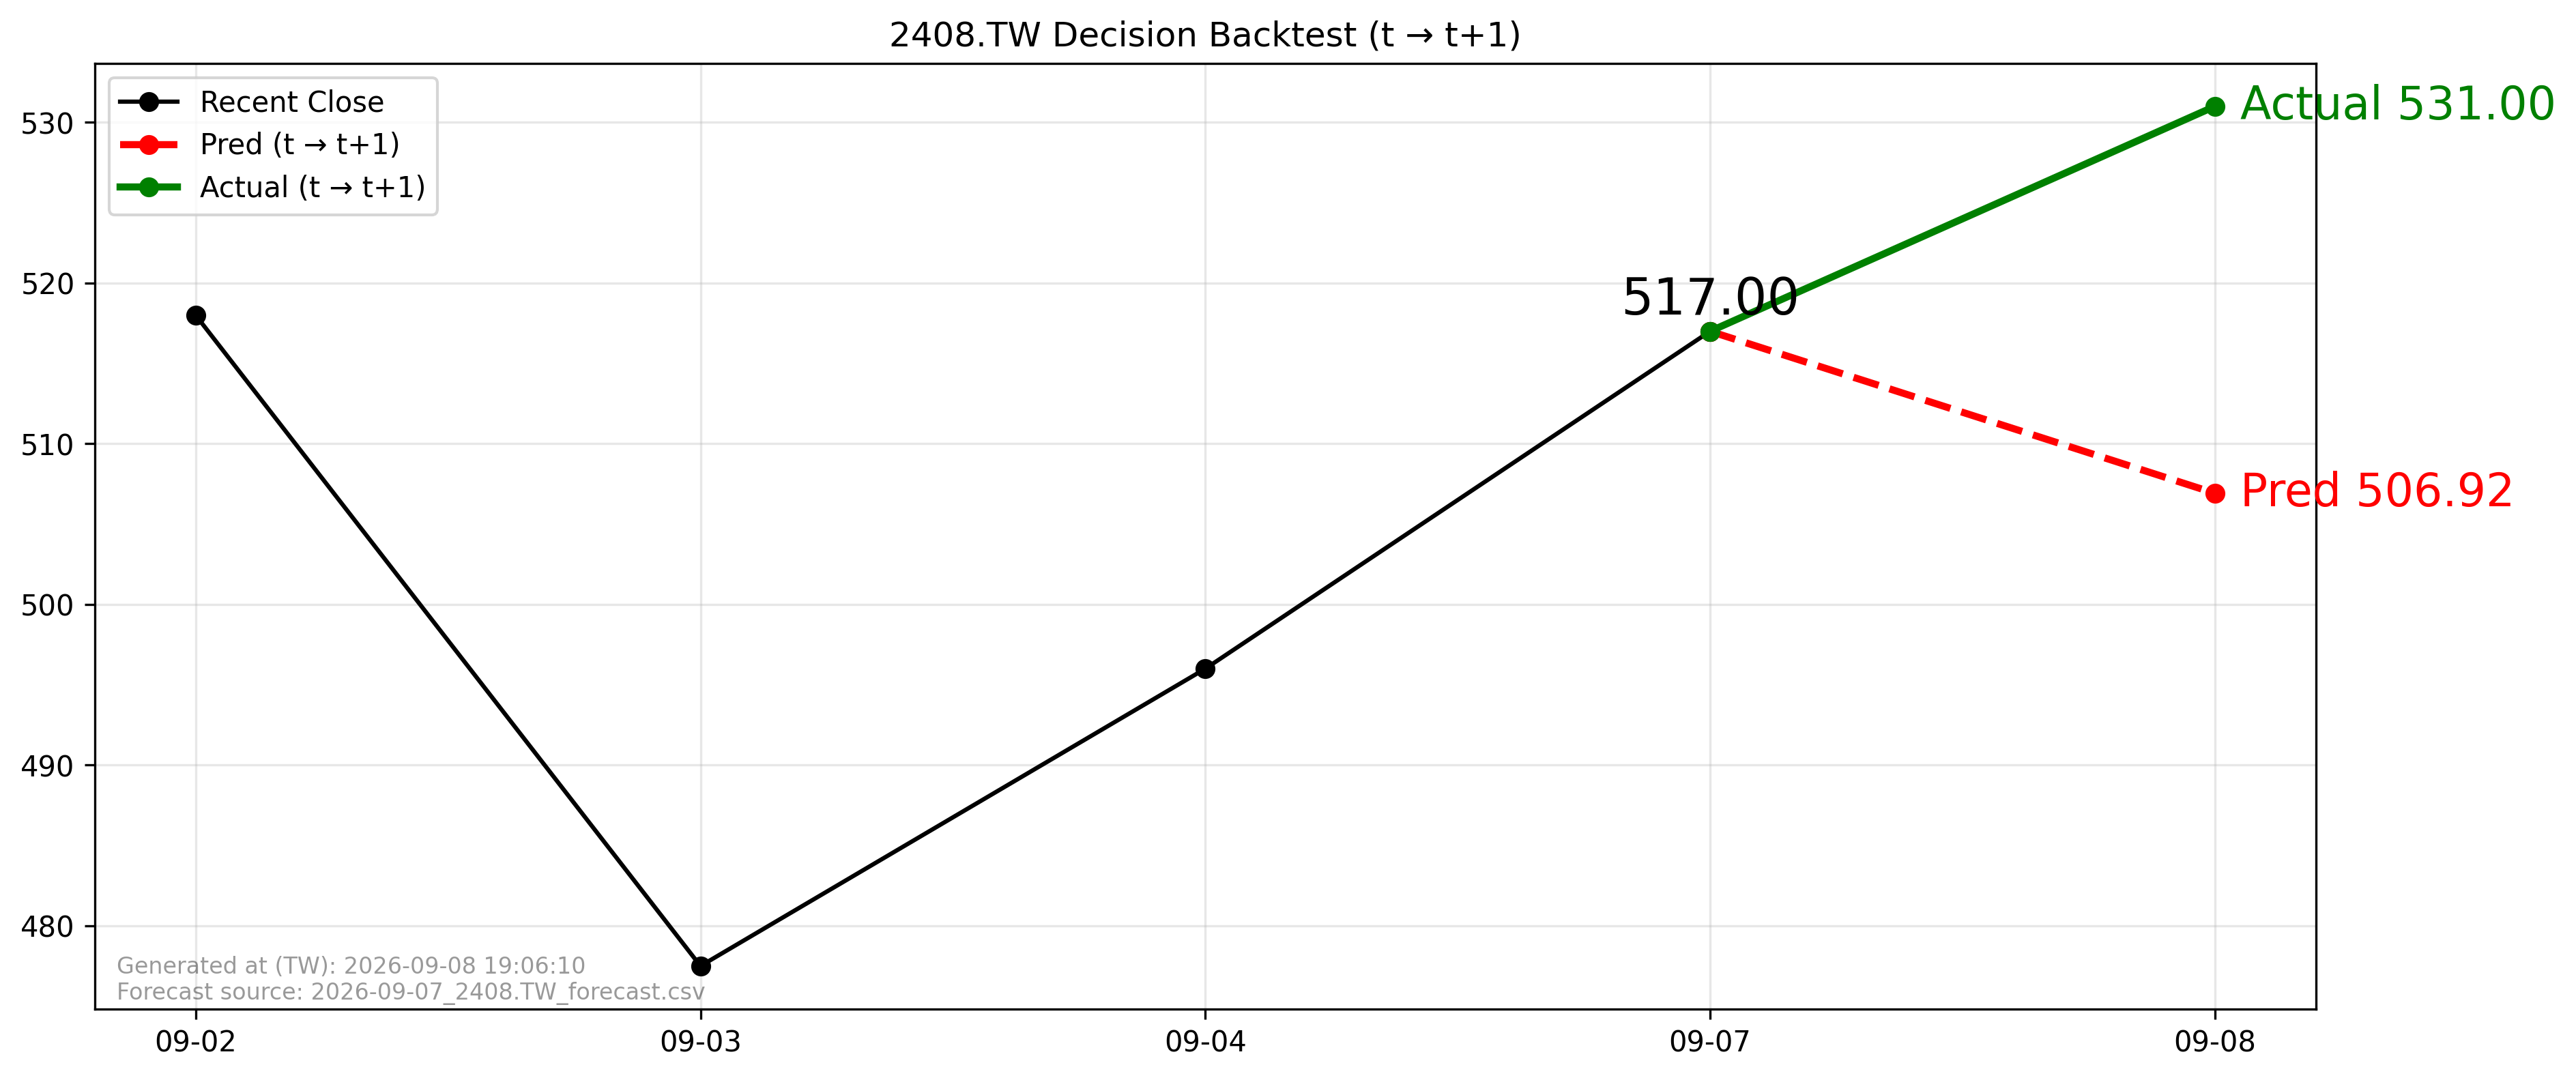

The file beside this chart, header and first rows:
forecast_file, forecast_asof_date, t, t1, close_t, pred_t1, actual_t1, direction_pred, direction_actual, aligned
2026-09-07_2408.TW_forecast.csv, 2026-09-07, 2026-09-07, 2026-09-08, 517.0, 506.9, 531.0, -1, 1, True
